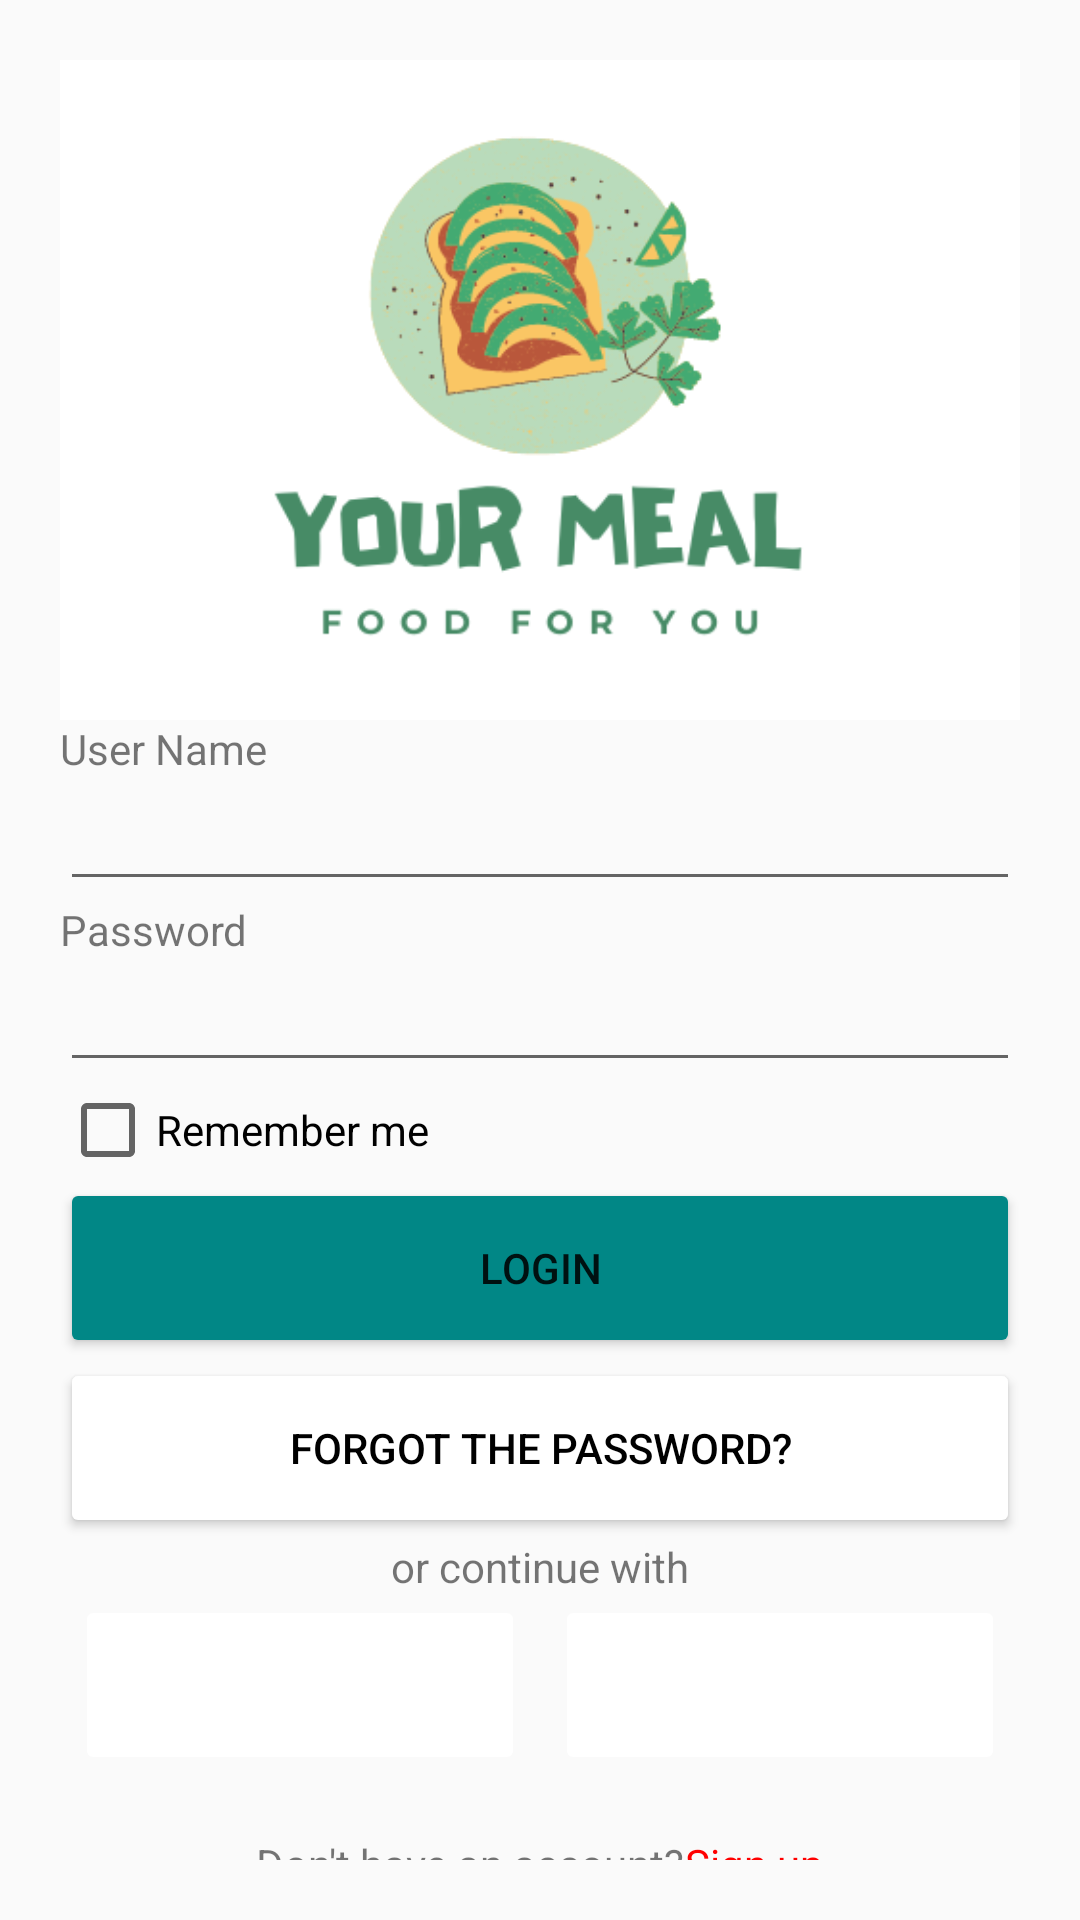

This screen was rendered from an Android layout file. Write that file and the resources it references.
<!-- AndroidManifest.xml: application theme Theme.AppCompat.Light.NoActionBar -->
<!-- res/layout/login.xml -->
<?xml version="1.0" encoding="utf-8"?>
<LinearLayout xmlns:android="http://schemas.android.com/apk/res/android"
    xmlns:app="http://schemas.android.com/apk/res-auto"
    xmlns:tools="http://schemas.android.com/tools"
    android:layout_width="match_parent"
    android:layout_height="match_parent"
    android:orientation="vertical"
    android:padding="20dp">

    <ImageView
        android:id="@+id/imageView"
        android:layout_width="match_parent"
        android:layout_height="220dp"
        android:scaleType="centerCrop"
        app:srcCompat="@drawable/yourmeal" />

    <TextView
        android:id="@+id/tvUserName"
        android:layout_width="match_parent"
        android:layout_height="wrap_content"
        android:text="User Name" />

    <EditText
        android:id="@+id/txtUserName"
        android:layout_width="match_parent"
        android:layout_height="wrap_content"
        android:ems="10"
        android:inputType="textPersonName" />

    <TextView
        android:id="@+id/tvPassword"
        android:layout_width="match_parent"
        android:layout_height="wrap_content"
        android:text="Password" />

    <EditText
        android:id="@+id/txtPassword"
        android:layout_width="match_parent"
        android:layout_height="wrap_content"
        android:ems="10"
        android:inputType="textPassword" />

    <CheckBox
        android:id="@+id/remember"
        android:layout_width="match_parent"
        android:layout_height="wrap_content"
        android:text="Remember me" />

    <Button
        android:id="@+id/btnLogin"
        android:layout_width="match_parent"
        android:layout_height="60dp"
        android:backgroundTint="@color/teal_700"
        android:text="Login" />

    <Button
        android:id="@+id/btnForgetPassword"
        android:layout_width="match_parent"
        android:layout_height="60dp"
        android:backgroundTint="@color/white"
        android:text="Forgot the password?"
        android:textColor="@color/black" />

    <TextView
        android:id="@+id/textView3"
        android:layout_width="wrap_content"
        android:layout_height="wrap_content"
        android:layout_gravity="center"
        android:text="or continue with" />

    <LinearLayout
        android:layout_width="match_parent"
        android:layout_height="wrap_content"
        android:layout_gravity="center"
        android:gravity="center_horizontal">

        <ImageButton
            android:scaleType="fitCenter"
            android:backgroundTint="@color/white"
            android:id="@+id/imageButton"
            android:layout_width="150dp"
            android:layout_height="60dp"
            android:layout_marginRight="10dp"
            app:srcCompat="@drawable/fui_ic_googleg_color_24dp" />

        <ImageButton
            android:scaleType="fitCenter"
            android:backgroundTint="@color/white"
            android:id="@+id/imageButton2"
            android:layout_width="150dp"
            android:layout_height="60dp"
            app:srcCompat="@drawable/fui_ic_facebook_white_22dp" />
    </LinearLayout>

    <LinearLayout
        android:layout_width="match_parent"
        android:layout_height="match_parent"
        android:layout_marginTop="20dp"
        android:gravity="center_horizontal">

        <TextView
            android:id="@+id/textView4"
            android:layout_width="wrap_content"
            android:layout_height="wrap_content"
            android:text="Don't have an account?" />

        <TextView
            android:id="@+id/textView5"
            android:layout_width="wrap_content"
            android:layout_height="wrap_content"
            android:clickable="true"
            android:text="Sign up"
            android:textColor="@color/red" />

    </LinearLayout>

</LinearLayout>
<!-- resources referenced by this layout -->
<resources>
  <color name="black">#FF000000</color>
  <color name="red">#FF0000</color>
  <color name="teal_700">#FF018786</color>
  <color name="white">#FFFFFFFF</color>
  <!-- drawable yourmeal: png bitmap (drawable-v24, 37829 bytes) -->
</resources>
